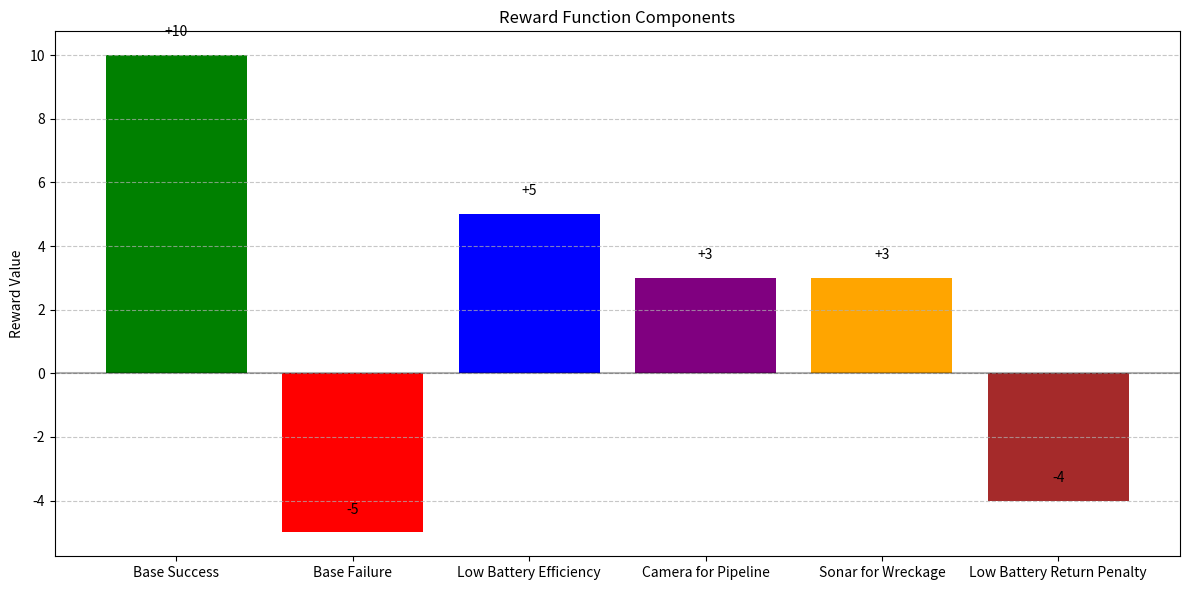
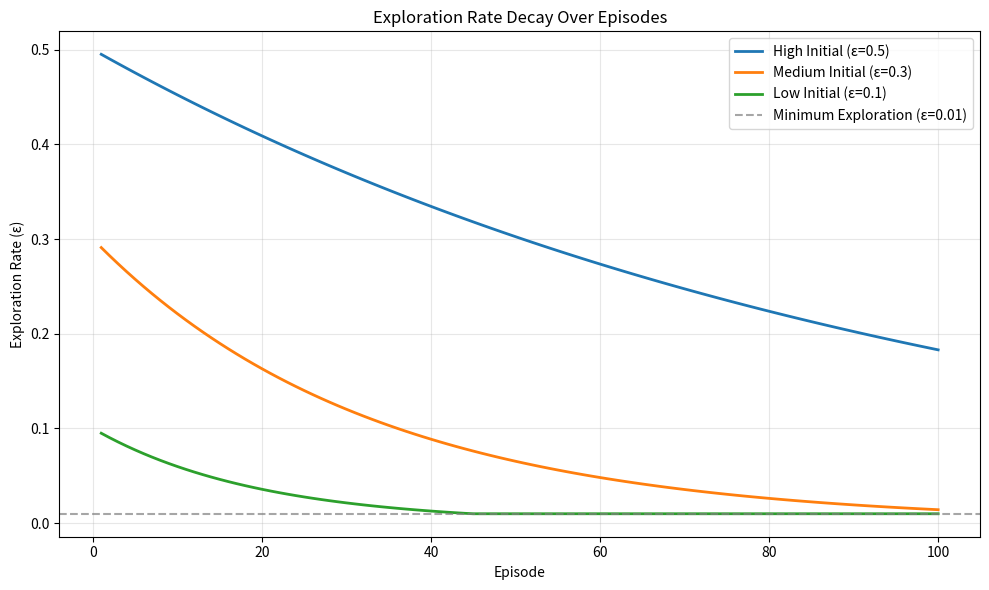
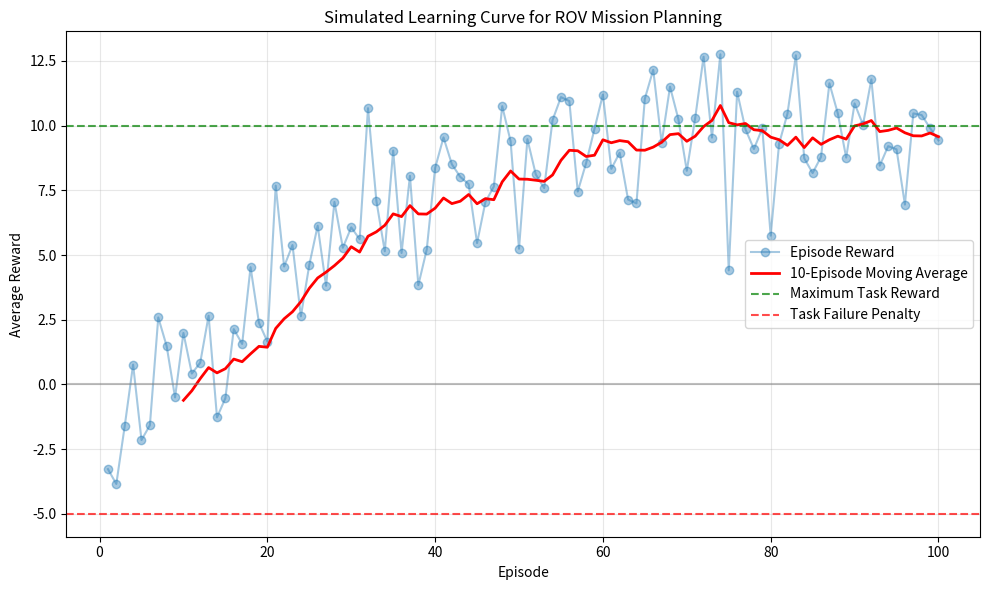
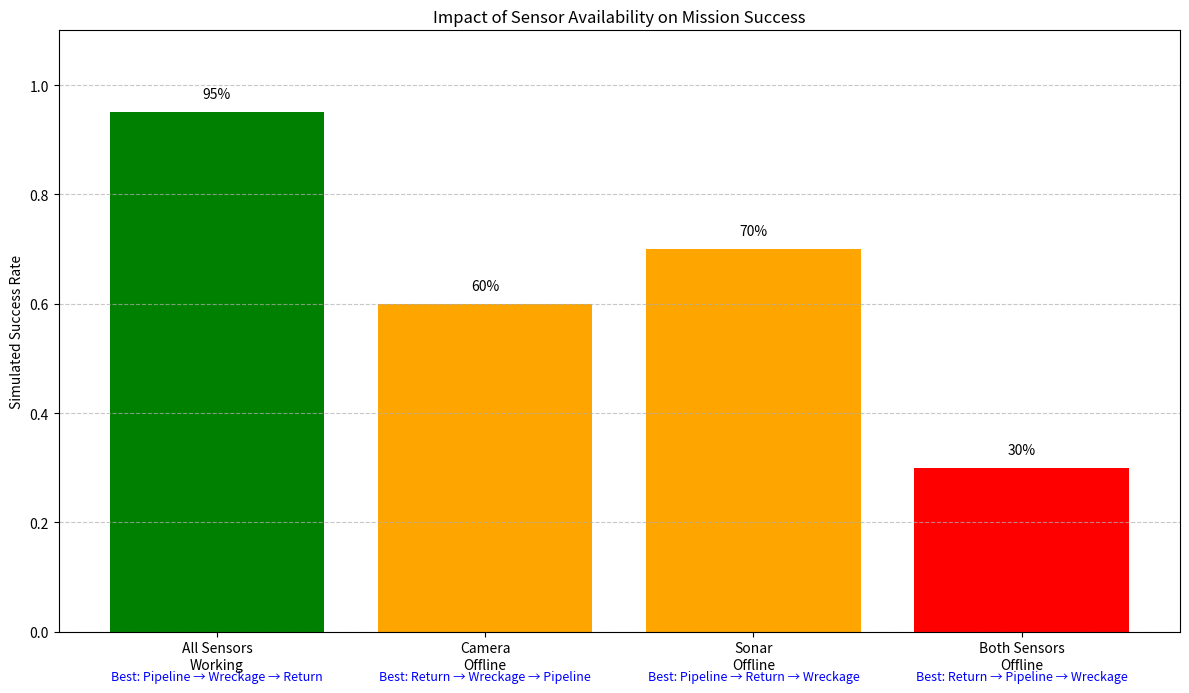

These figures' Python source, in order:
#!/usr/bin/env python3
import matplotlib.pyplot as plt
import numpy as np
import pandas as pd
import seaborn as sns
from collections import defaultdict
import os
import argparse

# Define state and action mappings for readability
BATTERY_LEVELS = {0: "Low", 1: "Medium", 2: "High"}
DISTANCE_LEVELS = {0: "Near", 1: "Medium", 2: "Far"}
TASK_NAMES = {0: "Pipeline Inspection", 1: "Wreckage Inspection", 2: "Return to Dock"}

def parse_qtable(filename):
    """Parse the Q-table file saved by the C++ code."""
    data = []
    try:
        with open(filename, 'r') as f:
            version = f.readline().strip()
            if version != 'v1':
                print(f"Unknown format: {version}")
                return []
                
            entries = int(f.readline().strip())
            for _ in range(entries):
                line = f.readline().strip().split()
                
                # Parse state
                battery = int(line[0])
                camera = int(line[1]) == 1
                sonar = int(line[2]) == 1
                distance = int(line[3])
                
                # Parse order
                order_size = int(line[4])
                order = tuple(int(line[5+i]) for i in range(order_size))
                
                # Parse Q-value
                q_value = float(line[5+order_size])
                
                data.append({
                    'battery': battery,
                    'camera': camera,
                    'sonar': sonar,
                    'distance': distance,
                    'order': order,
                    'q_value': q_value
                })
        print(f"Successfully loaded {len(data)} Q-value entries")
        return data
    except FileNotFoundError:
        print(f"File not found: {filename}")
        return []
    except Exception as e:
        print(f"Error parsing Q-table: {e}")
        return []

def order_to_string(order):
    """Convert a task order tuple to a readable string."""
    return " → ".join([TASK_NAMES.get(task, f"Task{task}") for task in order])

def create_qtable_heatmap(data):
    """Create a heatmap of Q-values for different states and actions."""
    if not data:
        print("No data to visualize")
        return
    
    # Group data by state
    state_data = defaultdict(list)
    for entry in data:
        state = (entry['battery'], entry['camera'], entry['sonar'], entry['distance'])
        state_data[state].append((entry['order'], entry['q_value']))
    
    # Prepare data for heatmap
    states = []
    actions = []
    q_values = []
    
    for state, action_values in state_data.items():
        battery, camera, sonar, distance = state
        state_str = f"B:{BATTERY_LEVELS[battery]}, C:{'✓' if camera else '✗'}, S:{'✓' if sonar else '✗'}, D:{DISTANCE_LEVELS[distance]}"
        
        for action, value in action_values:
            action_str = order_to_string(action)
            states.append(state_str)
            actions.append(action_str)
            q_values.append(value)
    
    # Create DataFrame for heatmap
    df = pd.DataFrame({'State': states, 'Action': actions, 'Q-Value': q_values})
    pivot_df = df.pivot_table(index='State', columns='Action', values='Q-Value', aggfunc='mean')
    
    # Plot heatmap
    plt.figure(figsize=(15, 10))
    ax = sns.heatmap(pivot_df, annot=True, cmap="YlGnBu", linewidths=.5, cbar_kws={'label': 'Q-Value'})
    plt.title("Q-Values Heatmap by State and Action")
    plt.tight_layout()
    plt.savefig("q_value_heatmap.png", dpi=300, bbox_inches='tight')
    print("Saved Q-value heatmap to q_value_heatmap.png")
    plt.close()

def create_best_action_plot(data):
    """Create a visualization of the best action for each state."""
    if not data:
        print("No data to visualize")
        return
    
    # Group data by state and find best action
    best_actions = {}
    for entry in data:
        state = (entry['battery'], entry['camera'], entry['sonar'], entry['distance'])
        if state not in best_actions or entry['q_value'] > best_actions[state][1]:
            best_actions[state] = (entry['order'], entry['q_value'])
    
    # Organize states by battery and distance
    states_by_battery_distance = defaultdict(list)
    for state, (action, value) in best_actions.items():
        battery, camera, sonar, distance = state
        key = (battery, distance)
        states_by_battery_distance[key].append((camera, sonar, action, value))
    
    # Create a plot grid for different battery/distance combinations
    fig, axes = plt.subplots(3, 3, figsize=(15, 15), sharex=True, sharey=True)
    plt.subplots_adjust(hspace=0.3, wspace=0.3)
    
    for i, battery in enumerate(range(3)):  # Low, Medium, High
        for j, distance in enumerate(range(3)):  # Near, Medium, Far
            key = (battery, distance)
            ax = axes[i][j]
            
            if key in states_by_battery_distance:
                # Prepare data for this battery/distance combination
                sensor_states = []
                actions = []
                values = []
                
                for camera, sonar, action, value in states_by_battery_distance[key]:
                    sensor_str = f"Camera: {'✓' if camera else '✗'}, Sonar: {'✓' if sonar else '✗'}"
                    action_str = order_to_string(action)
                    sensor_states.append(sensor_str)
                    actions.append(action_str)
                    values.append(value)
                
                # Create a small table for this subplot
                table_data = []
                for s, a, v in zip(sensor_states, actions, values):
                    table_data.append([s, a, f"{v:.2f}"])
                
                ax.axis('tight')
                ax.axis('off')
                table = ax.table(cellText=table_data, 
                                colLabels=['Sensors', 'Best Action', 'Q-Value'],
                                loc='center',
                                cellLoc='center')
                table.auto_set_font_size(False)
                table.set_fontsize(8)
                table.scale(1, 1.5)
            
            ax.set_title(f"Battery: {BATTERY_LEVELS[battery]}, Distance: {DISTANCE_LEVELS[distance]}")
    
    plt.suptitle("Best Action by State", fontsize=16)
    plt.savefig("best_actions.png", dpi=300, bbox_inches='tight')
    print("Saved best actions visualization to best_actions.png")
    plt.close()

def create_reward_function_visualization():
    """Create a visualization of the reward function components."""
    # Define components of the reward function
    components = ['Base Success', 'Base Failure', 'Low Battery Efficiency', 
                  'Camera for Pipeline', 'Sonar for Wreckage', 'Low Battery Return Penalty']
    values = [10, -5, 5, 3, 3, -4]
    colors = ['green', 'red', 'blue', 'purple', 'orange', 'brown']
    
    # Create bar chart
    plt.figure(figsize=(12, 6))
    bars = plt.bar(components, values, color=colors)
    
    # Add value labels on top of bars
    for bar in bars:
        height = bar.get_height()
        plt.text(bar.get_x() + bar.get_width()/2., height + 0.5,
                f'{height:+.0f}', ha='center', va='bottom')
    
    plt.axhline(y=0, color='black', linestyle='-', alpha=0.3)
    plt.title('Reward Function Components')
    plt.ylabel('Reward Value')
    plt.grid(axis='y', linestyle='--', alpha=0.7)
    plt.tight_layout()
    plt.savefig("reward_function.png", dpi=300)
    print("Saved reward function visualization to reward_function.png")
    plt.close()

def create_exploration_rate_plot():
    """Create a visualization of how exploration rate affects learning."""
    # Simulate learning progress with different exploration rates
    episodes = range(1, 101)
    high_exploration = [max(0.5 * (0.99 ** i), 0.01) for i in episodes]
    medium_exploration = [max(0.3 * (0.97 ** i), 0.01) for i in episodes]
    low_exploration = [max(0.1 * (0.95 ** i), 0.01) for i in episodes]
    
    plt.figure(figsize=(10, 6))
    plt.plot(episodes, high_exploration, label='High Initial (ε=0.5)', linewidth=2)
    plt.plot(episodes, medium_exploration, label='Medium Initial (ε=0.3)', linewidth=2)
    plt.plot(episodes, low_exploration, label='Low Initial (ε=0.1)', linewidth=2)
    
    plt.axhline(y=0.01, color='gray', linestyle='--', alpha=0.7, label='Minimum Exploration (ε=0.01)')
    
    plt.title('Exploration Rate Decay Over Episodes')
    plt.xlabel('Episode')
    plt.ylabel('Exploration Rate (ε)')
    plt.legend()
    plt.grid(True, alpha=0.3)
    plt.tight_layout()
    plt.savefig("exploration_rate.png", dpi=300)
    print("Saved exploration rate visualization to exploration_rate.png")
    plt.close()

def create_learning_curve():
    """Create a simulated learning curve."""
    # Simulate average reward per episode
    episodes = range(1, 101)
    
    # Create a noisy learning curve
    np.random.seed(42)  # For reproducibility
    base_curve = -5 + 15 * (1 - np.exp(-0.05 * np.array(episodes)))
    noise = np.random.normal(0, 2, len(episodes))
    rewards = base_curve + noise
    
    # Calculate moving average
    window_size = 10
    moving_avg = np.convolve(rewards, np.ones(window_size)/window_size, mode='valid')
    moving_avg_x = episodes[window_size-1:]
    
    plt.figure(figsize=(10, 6))
    plt.plot(episodes, rewards, 'o-', alpha=0.4, label='Episode Reward')
    plt.plot(moving_avg_x, moving_avg, 'r-', linewidth=2, label=f'{window_size}-Episode Moving Average')
    
    plt.axhline(y=10, color='green', linestyle='--', alpha=0.7, label='Maximum Task Reward')
    plt.axhline(y=0, color='gray', linestyle='-', alpha=0.5)
    plt.axhline(y=-5, color='red', linestyle='--', alpha=0.7, label='Task Failure Penalty')
    
    plt.title('Simulated Learning Curve for ROV Mission Planning')
    plt.xlabel('Episode')
    plt.ylabel('Average Reward')
    plt.legend()
    plt.grid(True, alpha=0.3)
    plt.tight_layout()
    plt.savefig("learning_curve.png", dpi=300)
    print("Saved simulated learning curve to learning_curve.png")
    plt.close()

def create_sensor_impact_visualization():
    """Create a visualization of how sensor availability impacts mission success."""
    # Define scenarios
    scenarios = ['All Sensors\nWorking', 'Camera\nOffline', 'Sonar\nOffline', 'Both Sensors\nOffline']
    
    # Simulated success rates for each scenario
    success_rates = [0.95, 0.60, 0.70, 0.30]
    
    # Simulated best actions for each scenario
    best_actions = [
        "Pipeline → Wreckage → Return",
        "Return → Wreckage → Pipeline",
        "Pipeline → Return → Wreckage",
        "Return → Pipeline → Wreckage"
    ]
    
    # Create bar chart
    plt.figure(figsize=(12, 7))
    bars = plt.bar(scenarios, success_rates, color=['green', 'orange', 'orange', 'red'])
    
    # Add percentage labels on top of bars
    for bar in bars:
        height = bar.get_height()
        plt.text(bar.get_x() + bar.get_width()/2., height + 0.02,
                f'{height:.0%}', ha='center', va='bottom')
    
    # Add best actions as text under each bar
    for i, action in enumerate(best_actions):
        plt.text(i, -0.07, f"Best: {action}", ha='center', va='top', 
                 rotation=0, fontsize=9, color='blue')
    
    plt.title('Impact of Sensor Availability on Mission Success')
    plt.ylabel('Simulated Success Rate')
    plt.ylim(0, 1.1)
    plt.grid(axis='y', linestyle='--', alpha=0.7)
    plt.tight_layout()
    plt.savefig("sensor_impact.png", dpi=300)
    print("Saved sensor impact visualization to sensor_impact.png")
    plt.close()

def main():
    parser = argparse.ArgumentParser(description='Visualize RL data from Q-table')
    parser.add_argument('--qtable', type=str, default='/tmp/mission_q_table.txt',
                       help='Path to the Q-table file (default: /tmp/mission_q_table.txt)')
    args = parser.parse_args()
    
    # Create output directory
    output_dir = "rl_visualizations"
    os.makedirs(output_dir, exist_ok=True)
    os.chdir(output_dir)
    
    # Parse Q-table and create visualizations
    data = parse_qtable(args.qtable)
    
    # Create visualizations based on actual Q-table data (if available)
    if data:
        create_qtable_heatmap(data)
        create_best_action_plot(data)
    else:
        print("No Q-table data found. Creating conceptual visualizations only.")
    
    # Create conceptual visualizations (don't require actual data)
    create_reward_function_visualization()
    create_exploration_rate_plot()
    create_learning_curve()
    create_sensor_impact_visualization()
    
    print(f"All visualizations saved to {os.path.abspath(output_dir)}")

if __name__ == "__main__":
    main()
